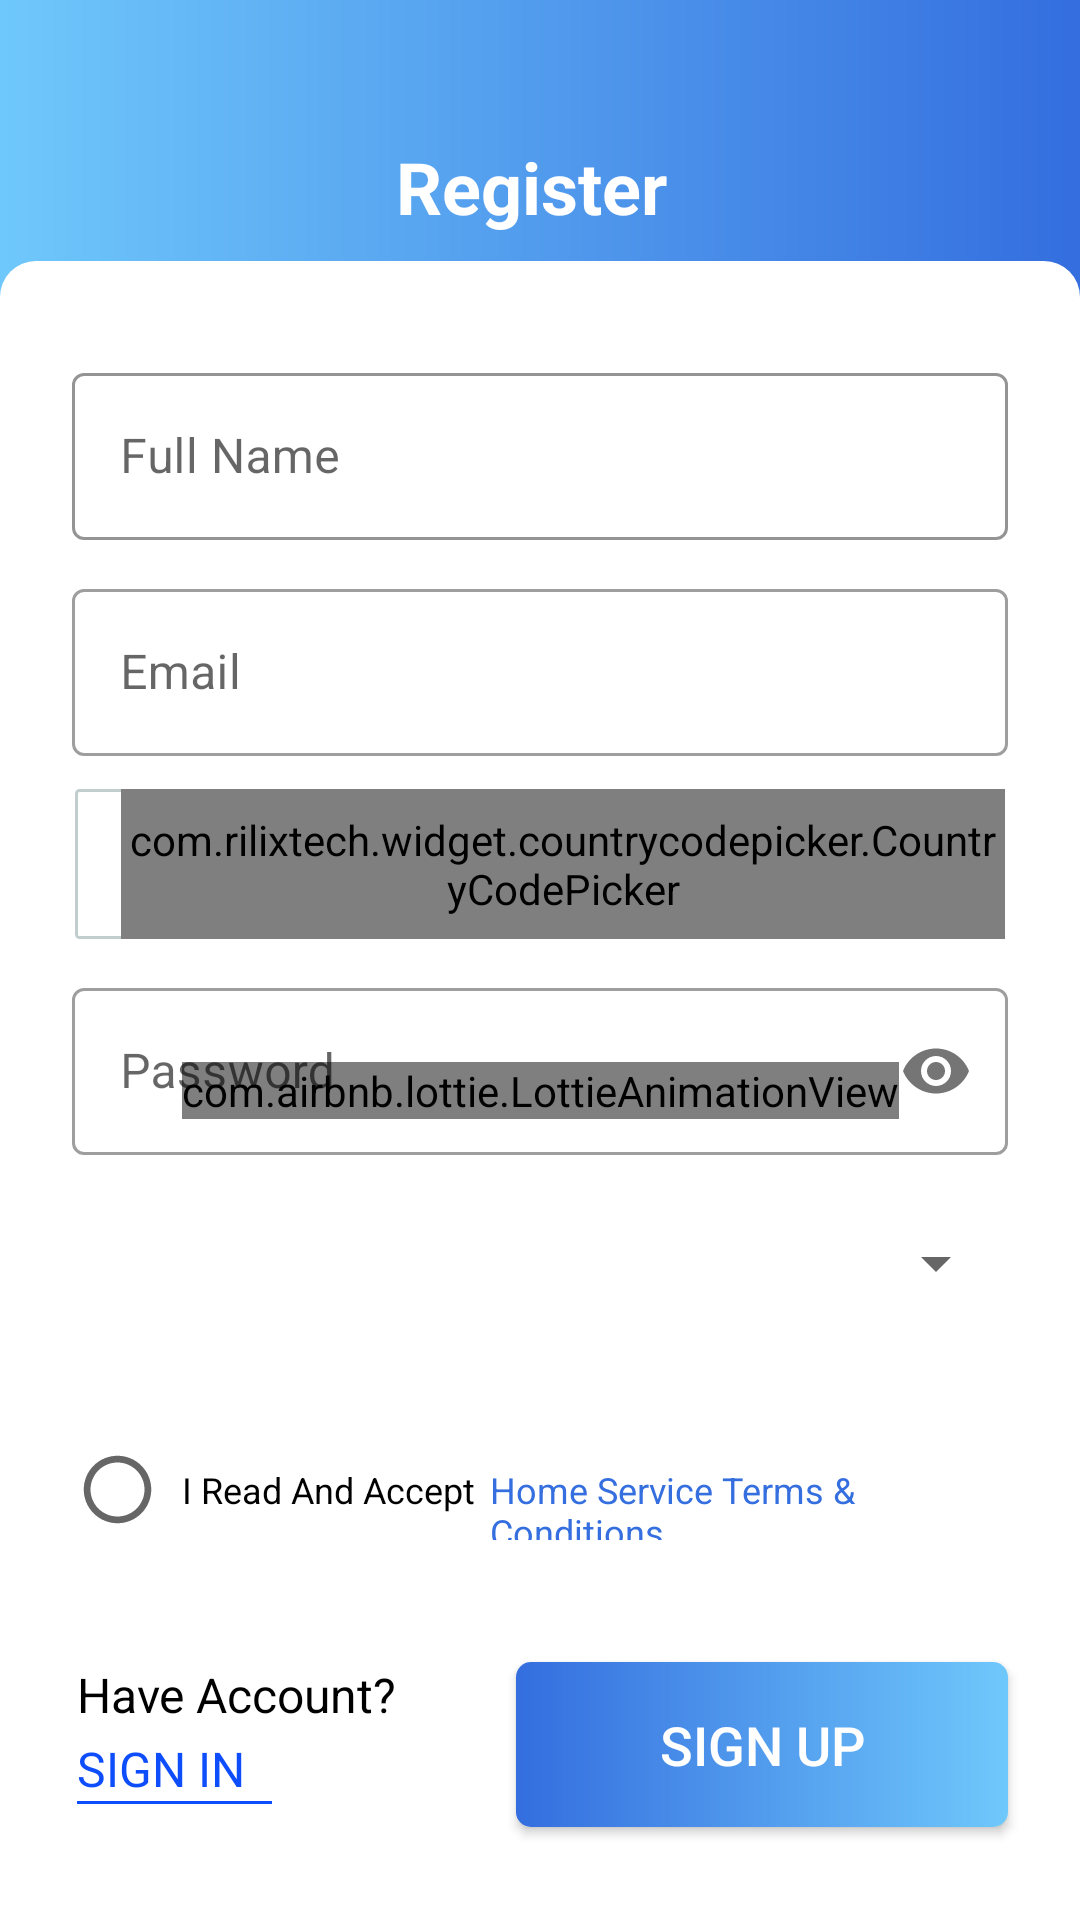

Android layout source for this screen:
<!-- AndroidManifest.xml: application theme Theme.FinalProjectCustomer -->
<!-- res/layout/activity_sign_up.xml -->
<?xml version="1.0" encoding="utf-8"?>
<androidx.constraintlayout.widget.ConstraintLayout xmlns:android="http://schemas.android.com/apk/res/android"
    xmlns:app="http://schemas.android.com/apk/res-auto"
    xmlns:tools="http://schemas.android.com/tools"
    android:layout_width="match_parent"
    android:layout_height="match_parent"
    android:background="@drawable/shape_background_register_activity"
    tools:context=".activities.SignUp">

    <ImageView
        android:id="@+id/registerProvider_img_back"
        android:layout_width="wrap_content"
        android:layout_height="wrap_content"
        android:layout_marginStart="12dp"
        android:layout_marginTop="46dp"
        android:src="@drawable/back"
        app:layout_constraintStart_toStartOf="parent"
        app:layout_constraintTop_toTopOf="parent" />

    <TextView
        android:id="@+id/tv1"
        android:layout_width="wrap_content"
        android:layout_height="wrap_content"
        android:layout_marginStart="120dp"
        android:text="Register"
        android:textColor="@color/white"
        android:textSize="24sp"
        android:textStyle="bold"
        app:layout_constraintStart_toEndOf="@id/registerProvider_img_back"
        app:layout_constraintTop_toTopOf="@id/registerProvider_img_back" />


    <androidx.constraintlayout.widget.ConstraintLayout
        android:id="@+id/registerProvider_container"
        android:layout_width="match_parent"
        android:layout_height="0dp"
        android:layout_marginTop="41dp"

        android:background="@drawable/shape_corner_constraint_layout_register"
        app:layout_constraintBottom_toBottomOf="parent"
        app:layout_constraintEnd_toEndOf="parent"
        app:layout_constraintStart_toStartOf="parent"
        app:layout_constraintTop_toBottomOf="@id/registerProvider_img_back">


        <com.google.android.material.textfield.TextInputLayout
            android:id="@+id/registerProvider_et_fullName_layout"
            style="@style/Widget.MaterialComponents.TextInputLayout.OutlinedBox"
            android:layout_width="match_parent"
            android:layout_height="wrap_content"
            android:layout_marginHorizontal="24dp"
            android:layout_marginTop="32dp"
            android:hint="Full Name"
            app:boxStrokeColor="#C2CECE"
            app:layout_constraintEnd_toEndOf="parent"
            app:layout_constraintStart_toStartOf="parent"
            app:layout_constraintTop_toTopOf="parent"
            >


            <com.google.android.material.textfield.TextInputEditText
                android:id="@+id/registerProvider_et_fullName"
                android:layout_width="match_parent"
                android:layout_height="wrap_content"
                android:inputType="textPersonName" />
        </com.google.android.material.textfield.TextInputLayout>
        <com.airbnb.lottie.LottieAnimationView
            android:id="@+id/animation_view"
            android:layout_width="wrap_content"
            android:layout_height="wrap_content"
            app:layout_constraintEnd_toEndOf="parent"
            app:layout_constraintStart_toStartOf="parent"
            app:layout_constraintBottom_toBottomOf="parent"
            app:layout_constraintTop_toTopOf="parent"
            app:lottie_autoPlay="true"
            app:lottie_loop="true"
            app:lottie_rawRes="@raw/progress" />

        <com.google.android.material.textfield.TextInputLayout
            android:id="@+id/registerProvider_et_email_layout"
            style="@style/Widget.MaterialComponents.TextInputLayout.OutlinedBox"
            android:layout_width="match_parent"
            android:layout_height="wrap_content"
            android:layout_marginHorizontal="24dp"
            android:layout_marginTop="11dp"
            android:hint="Email"
            app:layout_constraintEnd_toEndOf="parent"
            app:layout_constraintStart_toStartOf="parent"
            app:layout_constraintTop_toBottomOf="@id/registerProvider_et_fullName_layout"

            >

            <com.google.android.material.textfield.TextInputEditText
                android:id="@+id/registerProvider_et_email"
                android:layout_width="match_parent"
                android:layout_height="wrap_content"
                android:inputType="textEmailAddress" />
        </com.google.android.material.textfield.TextInputLayout>


        <LinearLayout
            android:id="@+id/registerProvider_linear_number"
            android:layout_width="match_parent"
            android:layout_height="50dp"
            android:layout_marginHorizontal="25dp"
            android:layout_marginTop="11dp"
            android:background="@drawable/shape_linear_layout_phone_number"
            android:orientation="horizontal"
            app:layout_constraintEnd_toEndOf="parent"
            app:layout_constraintStart_toStartOf="parent"
            app:layout_constraintTop_toBottomOf="@id/registerProvider_et_email_layout">

            <com.rilixtech.widget.countrycodepicker.CountryCodePicker
                android:id="@+id/ccp"
                android:layout_width="wrap_content"
                android:layout_height="50dp"
                android:layout_marginStart="15.4dp"
                android:gravity="center" />


            <EditText
                android:id="@+id/registerProvider_et_phone_number"
                android:layout_width="match_parent"
                android:layout_height="50dp"
                android:layout_marginHorizontal="24dp"
                android:layout_marginEnd="1dp"
                android:background="@android:color/transparent"
                android:gravity="center"
                android:hint="Enter phone number"
                android:inputType="number" />


        </LinearLayout>

        <com.google.android.material.textfield.TextInputLayout
            android:id="@+id/registerProvider_et_password_layout"
            style="@style/Widget.MaterialComponents.TextInputLayout.OutlinedBox"
            android:layout_width="match_parent"
            android:layout_height="wrap_content"
            android:layout_marginHorizontal="24dp"
            android:layout_marginTop="11dp"
            android:hint="Password"
            app:layout_constraintEnd_toEndOf="parent"
            app:layout_constraintStart_toStartOf="parent"
            app:layout_constraintTop_toBottomOf="@id/registerProvider_linear_number"
            app:passwordToggleEnabled="true"
            app:placeholderText="********"
            app:placeholderTextColor="#7F8FA6"

            >

            <com.google.android.material.textfield.TextInputEditText
                android:id="@+id/registerProvider_et_password"
                android:layout_width="match_parent"
                android:layout_height="wrap_content"
                android:inputType="textPassword" />
        </com.google.android.material.textfield.TextInputLayout>

        <Spinner
            android:id="@+id/registerProvider_spinner"
            android:layout_width="match_parent"
            android:layout_height="50dp"
            android:layout_marginHorizontal="24dp"
            android:layout_marginTop="11dp"
            android:paddingStart="20dp"
            app:layout_constraintEnd_toEndOf="parent"
            app:layout_constraintStart_toStartOf="parent"
            app:layout_constraintTop_toBottomOf="@id/registerProvider_et_password_layout"

            />

        <LinearLayout
            android:id="@+id/registerProvider_linear_2"
            android:layout_width="match_parent"
            android:layout_height="wrap_content"
            android:layout_marginTop="37dp"
            android:orientation="horizontal"
            app:layout_constraintEnd_toEndOf="parent"
            app:layout_constraintStart_toStartOf="parent"
            app:layout_constraintTop_toBottomOf="@id/registerProvider_spinner">

            <com.google.android.material.checkbox.MaterialCheckBox
                android:id="@+id/registerProvider_cb_accept"
                android:layout_width="wrap_content"
                android:layout_height="wrap_content"
                android:layout_marginStart="25.5dp"
                android:button="@drawable/custom_check"
                android:checked="false"
                android:paddingStart="8dp"
                android:text="I Read And Accept"
                android:textSize="12sp" />

            <TextView
                android:id="@+id/registerProvider_tv_conditions"
                android:layout_width="wrap_content"
                android:layout_height="wrap_content"
                android:layout_marginStart="5dp"
                android:layout_marginEnd="23dp"
                android:text="Home Service Terms &amp; Conditions"
                android:textAllCaps="false"
                android:textColor="#346EDF"
                android:textSize="12dp" />

        </LinearLayout>

        <LinearLayout
            android:id="@+id/registerProvider_linear_3"
            android:layout_width="wrap_content"
            android:layout_height="wrap_content"
            android:layout_marginStart="25.5dp"
            android:layout_marginTop="40.5dp"
            android:layout_weight="1"
            android:orientation="vertical"
            app:layout_constraintStart_toStartOf="parent"
            app:layout_constraintTop_toBottomOf="@id/registerProvider_linear_2">

            <TextView
                android:id="@+id/registerProvider_tv_have_account"
                style="bold"
                android:layout_width="wrap_content"
                android:layout_height="wrap_content"
                android:layout_weight="1"
                android:background="@color/white"
                android:text="Have Account?"
                android:textAllCaps="false"
                android:textColor="@color/black"
                android:textSize="16dp" />


            <TextView
                android:id="@+id/registerProvider_tv_sign_in"
                android:layout_width="wrap_content"
                android:layout_height="wrap_content"
                android:layout_marginTop="3dp"
                android:layout_weight="1"
                android:background="@color/white"
                android:text="SIGN IN"
                android:textAllCaps="false"
                android:textColor="#0E4DFB"
                android:textSize="16dp" />


            <TextView
                android:id="@+id/registerProvider_line3"
                android:layout_width="65dp"
                android:layout_height="1dp"
                android:background="#0E4DFB" />
        </LinearLayout>


        <Button
            android:id="@+id/registerProvider_btn_register"
            style="bold"
            android:layout_width="164dp"
            android:layout_height="55dp"
            android:layout_marginHorizontal="30dp"
            android:layout_marginTop="40.5dp"
            android:layout_marginEnd="24dp"
            android:background="@drawable/shape_background_btn_next"
            android:text="SIGN UP"
            android:textColor="@color/white"
            android:textSize="18sp"
            app:layout_constraintEnd_toEndOf="parent"
            app:layout_constraintTop_toBottomOf="@id/registerProvider_linear_2" />


    </androidx.constraintlayout.widget.ConstraintLayout>
</androidx.constraintlayout.widget.ConstraintLayout>
<!-- resources referenced by this layout -->
<resources>
  <!-- drawable custom_check (drawable-v24) -->
  <?xml version="1.0" encoding="utf-8"?>
  <selector xmlns:android="http://schemas.android.com/apk/res/android">
      <item android:state_checked="true"
          android:drawable="@drawable/ic_check_circle" />
  
      <item android:state_checked="false"
          android:drawable="@drawable/ic_unchecked" />
  </selector>
  <!-- drawable shape_background_btn_next (drawable-v24) -->
  <?xml version="1.0" encoding="utf-8"?>
  <shape xmlns:android="http://schemas.android.com/apk/res/android">
  <gradient android:startColor="#346EDF" android:endColor="#6FC8FB"/>
      <corners android:radius="5dp"/>
  </shape>
  <!-- drawable shape_background_register_activity (drawable-v24) -->
  <?xml version="1.0" encoding="utf-8"?>
  <shape xmlns:android="http://schemas.android.com/apk/res/android">
  <gradient android:startColor="#6FC8FB" android:endColor="#346EDF" />
  </shape>
  <!-- drawable shape_corner_constraint_layout_register (drawable-v24) -->
  <?xml version="1.0" encoding="utf-8"?>
  <shape xmlns:android="http://schemas.android.com/apk/res/android">
  <corners android:topRightRadius="12dp" android:topLeftRadius="12dp"/>
      <solid android:color="@color/white"/>
  </shape>
  <!-- drawable shape_linear_layout_phone_number (drawable-v24) -->
  <?xml version="1.0" encoding="utf-8"?>
  <shape xmlns:android="http://schemas.android.com/apk/res/android">
  <stroke android:width="1dp" android:color="#C2CECE"/>
      <solid android:color="@color/white"/>
      <corners android:radius="1dp"/>
  </shape>
  <style name="Theme.FinalProjectCustomer" parent="Theme.MaterialComponents.Light.NoActionBar.Bridge">
          
          <item name="colorPrimary">@color/purple_500</item>
          <item name="colorPrimaryVariant">@color/purple_700</item>
          <item name="colorOnPrimary">@color/white</item>
          
          <item name="colorSecondary">@color/teal_200</item>
          <item name="colorSecondaryVariant">@color/teal_700</item>
          <item name="colorOnSecondary">@color/black</item>
          
          <item name="android:statusBarColor" tools:targetApi="l">?attr/colorPrimaryVariant</item>
          
      </style>
  <!-- drawable ic_check_circle (drawable-v24) -->
  <vector android:height="27dp" android:tint="#346EDF"
      android:viewportHeight="24" android:viewportWidth="24"
      android:width="27dp" xmlns:android="http://schemas.android.com/apk/res/android">
      <path android:fillColor="#346EDF" android:pathData="M12,2C6.48,2 2,6.48 2,12s4.48,10 10,10 10,-4.48 10,-10S17.52,2 12,2zM10,17l-5,-5 1.41,-1.41L10,14.17l7.59,-7.59L19,8l-9,9z"/>
  </vector>
  <!-- drawable ic_unchecked (drawable-v24) -->
  <vector xmlns:android="http://schemas.android.com/apk/res/android"
      android:width="27dp"
      android:height="27dp"
      android:viewportWidth="24"
      android:viewportHeight="24"
      android:tint="?attr/colorControlNormal">
    <path
        android:fillColor="@color/black"
        android:pathData="M12,2C6.48,2 2,6.48 2,12s4.48,10 10,10 10,-4.48 10,-10S17.52,2 12,2zM12,20c-4.42,0 -8,-3.58 -8,-8s3.58,-8 8,-8 8,3.58 8,8 -3.58,8 -8,8z"/>
  </vector>
  <!-- not gathered from this repository: default colours our renderer supplied (Android Studio template values) -->
  <color name="purple_500">#FF6200EE</color>
  <color name="purple_700">#FF3700B3</color>
  <color name="teal_200">#FF03DAC5</color>
  <color name="teal_700">#FF018786</color>
  <color name="black">#FF000000</color>
  <color name="white">#FFFFFFFF</color>
</resources>
